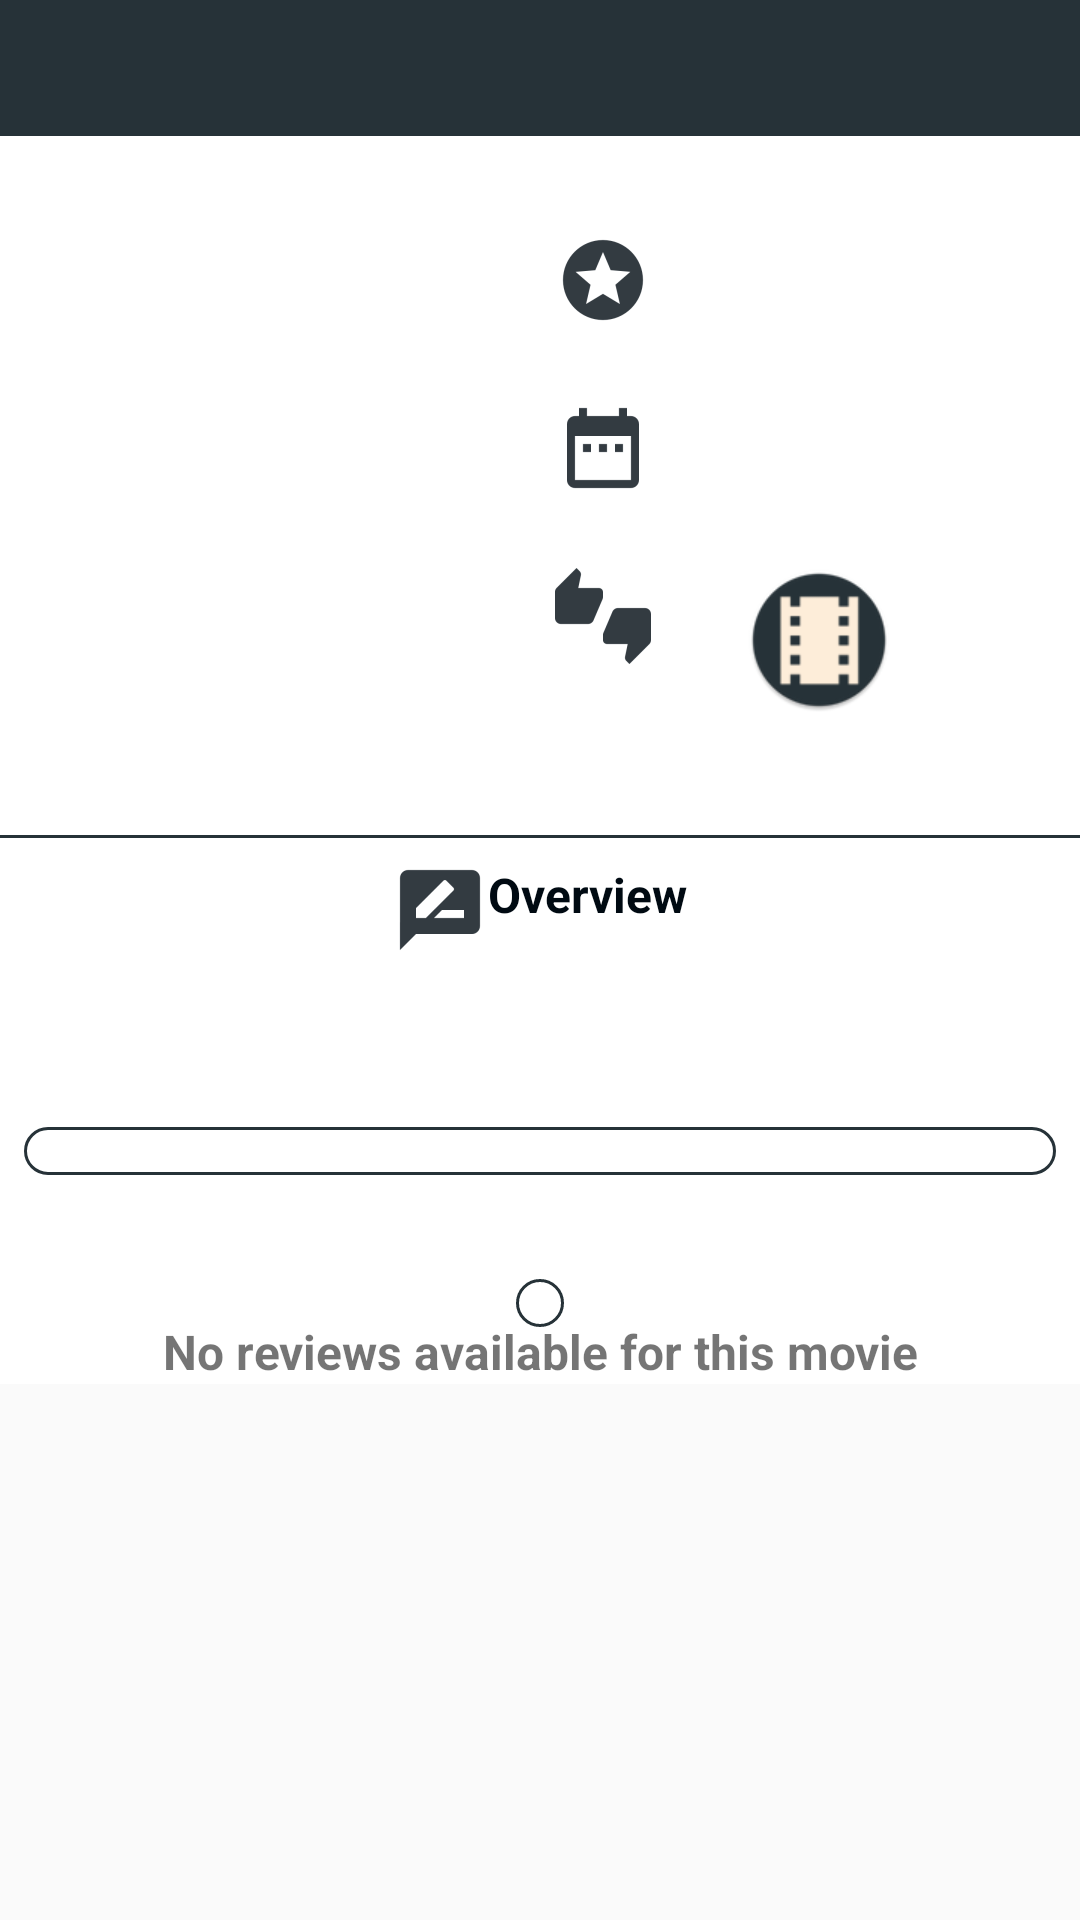

Android layout source for this screen:
<!-- AndroidManifest.xml: application theme AppTheme -->
<!-- res/layout/content_details_screen.xml -->
<?xml version="1.0" encoding="utf-8"?>
<ScrollView xmlns:android="http://schemas.android.com/apk/res/android"
    xmlns:app="http://schemas.android.com/apk/res-auto"
    android:layout_width="match_parent"
    android:layout_height="wrap_content">

    <android.support.constraint.ConstraintLayout
        android:layout_width="match_parent"
        android:layout_height="wrap_content"
        android:background="@color/lightBackgroundColor"
        android:orientation="vertical">

        <TextView
            android:id="@+id/tv_original_title"
            android:layout_width="match_parent"
            android:layout_height="wrap_content"
            android:background="@color/colorPrimary"
            android:gravity="center"
            android:paddingBottom="8dp"
            android:paddingTop="8dp"
            android:textColor="@android:color/white"
            android:textSize="22sp"
            android:textStyle="bold"
            app:layout_constraintEnd_toEndOf="parent"
            app:layout_constraintStart_toStartOf="parent"
            app:layout_constraintTop_toTopOf="parent" />

        <ImageView
            android:id="@+id/iv_details_activity_poster"
            android:layout_width="145dp"
            android:layout_height="217dp"
            android:layout_marginStart="8dp"
            android:layout_marginTop="8dp"
            android:contentDescription="@string/poster_thumbnail"
            app:layout_constraintLeft_toLeftOf="parent"
            app:layout_constraintTop_toBottomOf="@+id/tv_original_title" />

        <TextView
            android:id="@+id/user_detail_holder"
            android:layout_width="wrap_content"
            android:layout_height="wrap_content"
            android:layout_marginStart="32dp"
            android:layout_marginTop="32dp"
            android:drawableStart="@drawable/user_rating_draw"
            android:textColor="@color/textColor"
            app:layout_constraintStart_toEndOf="@+id/iv_details_activity_poster"
            app:layout_constraintTop_toBottomOf="@+id/tv_original_title" />

        <TextView
            android:id="@+id/tv_user_rating"
            android:layout_width="wrap_content"
            android:layout_height="wrap_content"
            android:layout_marginStart="32dp"
            android:layout_marginTop="36dp"
            android:fontFamily="sans-serif-condensed"
            android:textSize="16sp"
            android:textStyle="bold"
            app:layout_constraintStart_toEndOf="@+id/user_detail_holder"
            app:layout_constraintTop_toBottomOf="@+id/tv_original_title" />

        <TextView
            android:id="@+id/release_date_holder"
            android:layout_width="wrap_content"
            android:layout_height="wrap_content"
            android:layout_marginTop="24dp"
            android:drawableStart="@drawable/release_date_draw"
            android:textColor="@color/textColor"
            android:textSize="16sp"
            app:layout_constraintStart_toStartOf="@+id/user_detail_holder"
            app:layout_constraintTop_toBottomOf="@+id/user_detail_holder" />

        <TextView
            android:id="@+id/tv_release_date"
            android:layout_width="wrap_content"
            android:layout_height="wrap_content"
            android:layout_marginStart="24dp"
            android:layout_marginTop="28dp"
            android:fontFamily="sans-serif-condensed"
            android:textSize="16sp"
            android:textStyle="bold"
            app:layout_constraintStart_toEndOf="@+id/textView"
            app:layout_constraintTop_toBottomOf="@+id/user_detail_holder" />

        <TextView
            android:id="@+id/textView"
            android:layout_width="wrap_content"
            android:layout_height="wrap_content"
            android:layout_marginTop="24dp"
            android:drawableStart="@drawable/like_me_or_not_draw"
            app:layout_constraintStart_toStartOf="@+id/release_date_holder"
            app:layout_constraintTop_toBottomOf="@+id/release_date_holder" />

        <ImageButton
            android:id="@+id/details_favorite_button"
            android:layout_width="wrap_content"
            android:layout_height="wrap_content"
            android:layout_marginStart="32dp"
            android:layout_marginTop="24dp"
            android:background="#80ffffff"
            android:contentDescription="@string/do_yu_like_it"
            android:src="@mipmap/ic_launcher"
            app:layout_constraintStart_toEndOf="@+id/textView"
            app:layout_constraintTop_toBottomOf="@+id/release_date_holder" />


        <View
            android:id="@+id/view_holder_1"
            android:layout_width="wrap_content"
            android:layout_height="1dp"
            android:layout_marginTop="8dp"
            android:background="@color/colorPrimary"
            app:layout_constraintHorizontal_bias="0.0"
            app:layout_constraintLeft_toLeftOf="parent"
            app:layout_constraintRight_toRightOf="parent"
            app:layout_constraintTop_toBottomOf="@+id/iv_details_activity_poster" />

        <TextView
            android:id="@+id/textView3"
            android:layout_width="wrap_content"
            android:layout_height="wrap_content"
            android:layout_marginTop="8dp"
            android:drawableStart="@drawable/overview_draw"
            android:text="@string/overview"
            android:textColor="@color/textColor"
            android:textSize="16sp"
            android:textStyle="bold"
            app:layout_constraintLeft_toLeftOf="parent"
            app:layout_constraintRight_toRightOf="parent"
            app:layout_constraintTop_toBottomOf="@+id/view_holder_1" />

        <FrameLayout
            android:id="@+id/frame_layout_holder"
            android:layout_width="wrap_content"
            android:layout_height="wrap_content"
            android:layout_marginEnd="16dp"
            android:layout_marginStart="16dp"
            app:layout_constraintEnd_toEndOf="parent"
            app:layout_constraintStart_toStartOf="parent"
            app:layout_constraintTop_toBottomOf="@+id/textView3">

            <TextView
                android:id="@+id/tv_overview"
                android:layout_width="wrap_content"
                android:layout_height="wrap_content"
                android:fontFamily="sans-serif"
                android:paddingEnd="16dp"
                android:paddingStart="16dp"
                android:textSize="18sp" />

        </FrameLayout>


        <android.support.v7.widget.RecyclerView
            android:id="@+id/trailers_rv"
            android:layout_width="0dp"
            android:layout_height="wrap_content"
            android:layout_marginEnd="8dp"
            android:layout_marginStart="8dp"
            android:layout_marginTop="32dp"
            android:background="@drawable/custom_border"
            android:padding="8dp"
            app:layout_constraintEnd_toEndOf="parent"
            app:layout_constraintLeft_toLeftOf="parent"
            app:layout_constraintRight_toRightOf="parent"
            app:layout_constraintStart_toStartOf="parent"
            app:layout_constraintTop_toBottomOf="@+id/frame_layout_holder" />

        <FrameLayout
            android:layout_width="wrap_content"
            android:layout_height="wrap_content"
            app:layout_constraintEnd_toEndOf="parent"
            app:layout_constraintLeft_toLeftOf="parent"
            app:layout_constraintRight_toRightOf="parent"
            app:layout_constraintStart_toStartOf="parent"
            app:layout_constraintTop_toBottomOf="@+id/trailers_rv">

            <TextView
                android:id="@+id/tv_reviews_not_available"
                android:layout_width="wrap_content"
                android:layout_height="wrap_content"
                android:layout_marginTop="48dp"
                android:gravity="center"
                android:text="@string/no_reviews_available"
                android:textSize="16sp"
                android:textStyle="bold" />


            <android.support.v7.widget.RecyclerView
                android:id="@+id/reviews_rv"
                android:layout_width="wrap_content"
                android:layout_height="wrap_content"
                android:layout_gravity="center"
                android:layout_marginEnd="8dp"
                android:layout_marginStart="8dp"
                android:layout_marginTop="8dp"
                android:background="@drawable/custom_border"
                android:padding="8dp" />
        </FrameLayout>

    </android.support.constraint.ConstraintLayout>
</ScrollView>
<!-- resources referenced by this layout -->
<resources>
  <color name="colorPrimary">#263238</color>
  <color name="lightBackgroundColor">#ffffff</color>
  <color name="textColor">#000a12</color>
  <!-- drawable custom_border (drawable) -->
  <?xml version="1.0" encoding="utf-8"?>
  <shape xmlns:android="http://schemas.android.com/apk/res/android" android:shape="rectangle">
      <corners android:radius="20dp"/>
      <padding android:left="10dp" android:right="10dp" android:top="10dp" android:bottom="10dp"/>
      <stroke android:width="1dp" android:color="#263238"/>
  </shape>
  <!-- drawable like_me_or_not_draw: png bitmap (drawable-hdpi, 597 bytes) -->
  <!-- drawable overview_draw: png bitmap (drawable-hdpi, 468 bytes) -->
  <!-- drawable release_date_draw: png bitmap (drawable-hdpi, 439 bytes) -->
  <!-- drawable user_rating_draw: png bitmap (drawable-hdpi, 1034 bytes) -->
  <!-- mipmap ic_launcher: png bitmap (mipmap-hdpi, 2891 bytes) -->
  <string name="do_yu_like_it">Do yu like it</string>
  <string name="no_reviews_available">No reviews available for this movie</string>
  <string name="overview">Overview</string>
  <string name="poster_thumbnail">details_screen_poster_thumbnail</string>
  <style name="AppTheme" parent="Theme.AppCompat.Light.DarkActionBar">
          
          <item name="colorPrimary">@color/colorPrimary</item>
          <item name="colorPrimaryDark">@color/colorPrimaryDark</item>
          <item name="colorAccent">@color/colorAccent</item>
      </style>
  <color name="colorPrimaryDark">#000a12</color>
  <color name="colorAccent">#263238</color>
</resources>
